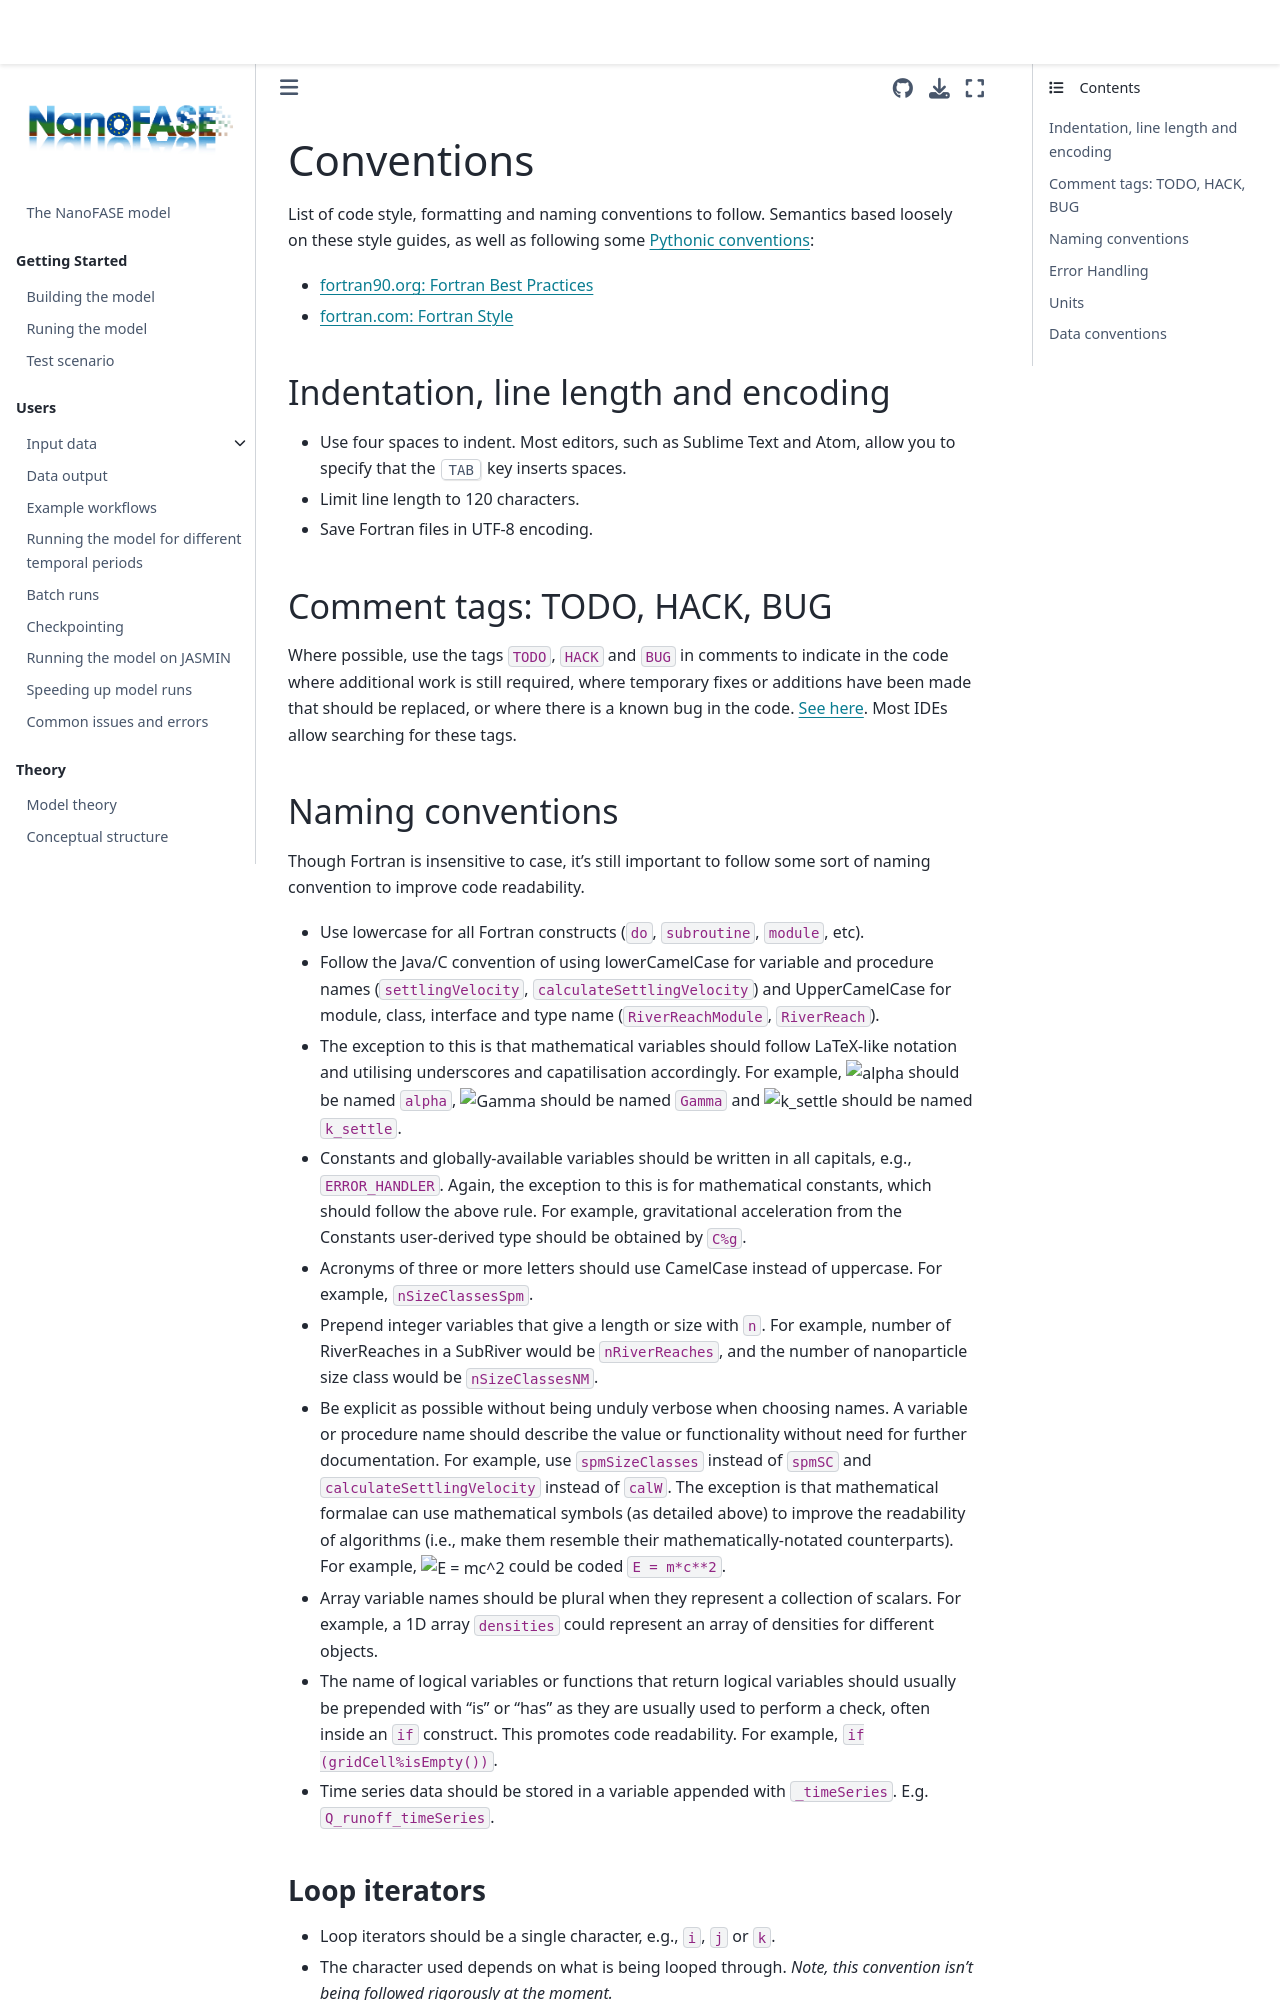

repository: NERC-CEH/nanofase · page: developers/conventions.html · generator: jekyll

# Conventions

List of code style, formatting and naming conventions to follow. Semantics based loosely on these style guides, as well as following some [Pythonic conventions](https://www.python.org/dev/peps/pep-0008/):
- [fortran90.org: Fortran Best Practices](http://www.fortran90.org/src/best-practices.html)
- [fortran.com: Fortran Style](http://www.fortran.com/Fortran_Style.pdf)

## Indentation, line length and encoding
- Use four spaces to indent. Most editors, such as Sublime Text and Atom, allow you to specify that the <kbd>TAB</kbd> key inserts spaces.
- Limit line length to 120 characters.
- Save Fortran files in UTF-8 encoding.

## Comment tags: TODO, HACK, BUG
Where possible, use the tags `TODO`, `HACK` and `BUG` in comments to indicate in the code where additional work is still required, where temporary fixes or additions have been made that should be replaced, or where there is a known bug in the code. [See here](https://en.wikipedia.org/wiki/Comment_%28computer_programming%29#Tags). Most IDEs allow searching for these tags.

## Naming conventions
Though Fortran is insensitive to case, it's still important to follow some sort of naming convention to improve code readability.
- Use lowercase for all Fortran constructs (`do`, `subroutine`, `module`, etc).
- Follow the Java/C convention of using lowerCamelCase for variable and procedure names (`settlingVelocity`, `calculateSettlingVelocity`) and UpperCamelCase for module, class, interface and type name (`RiverReachModule`, `RiverReach`).
- The exception to this is that mathematical variables should follow LaTeX-like notation and utilising underscores and capatilisation accordingly. For example, ![alpha](https://latex.codecogs.com/gif.latex?\alpha) should be named `alpha`, ![Gamma](https://latex.codecogs.com/gif.latex?\Gamma) should be named `Gamma` and ![k_settle](https://latex.codecogs.com/gif.latex?k_{\text{settle}}) should be named `k_settle`.
- Constants and globally-available variables should be written in all capitals, e.g., `ERROR_HANDLER`. Again, the exception to this is for mathematical constants, which should follow the above rule. For example, gravitational acceleration from the Constants user-derived type should be obtained by `C%g`.
- Acronyms of three or more letters should use CamelCase instead of uppercase. For example, `nSizeClassesSpm`.
- Prepend integer variables that give a length or size with `n`. For example, number of RiverReaches in a SubRiver would be `nRiverReaches`, and the number of nanoparticle size class would be `nSizeClassesNM`.
- Be explicit as possible without being unduly verbose when choosing names. A variable or procedure name should describe the value or functionality without need for further documentation. For example, use `spmSizeClasses` instead of `spmSC` and `calculateSettlingVelocity` instead of `calW`. The exception is that mathematical formalae can use mathematical symbols (as detailed above) to improve the readability of algorithms (i.e., make them resemble their mathematically-notated counterparts). For example, ![E = mc^2](https://latex.codecogs.com/gif.latex?E=mc^2) could be coded `E = m*c**2`.
- Array variable names should be plural when they represent a collection of scalars. For example, a 1D array `densities` could represent an array of densities for different objects.
- The name of logical variables or functions that return logical variables should usually be prepended with "is" or "has" as they are usually used to perform a check, often inside an `if` construct. This promotes code readability. For example, `if (gridCell%isEmpty())`.
- Time series data should be stored in a variable appended with `_timeSeries`. E.g. `Q_runoff_timeSeries`.
